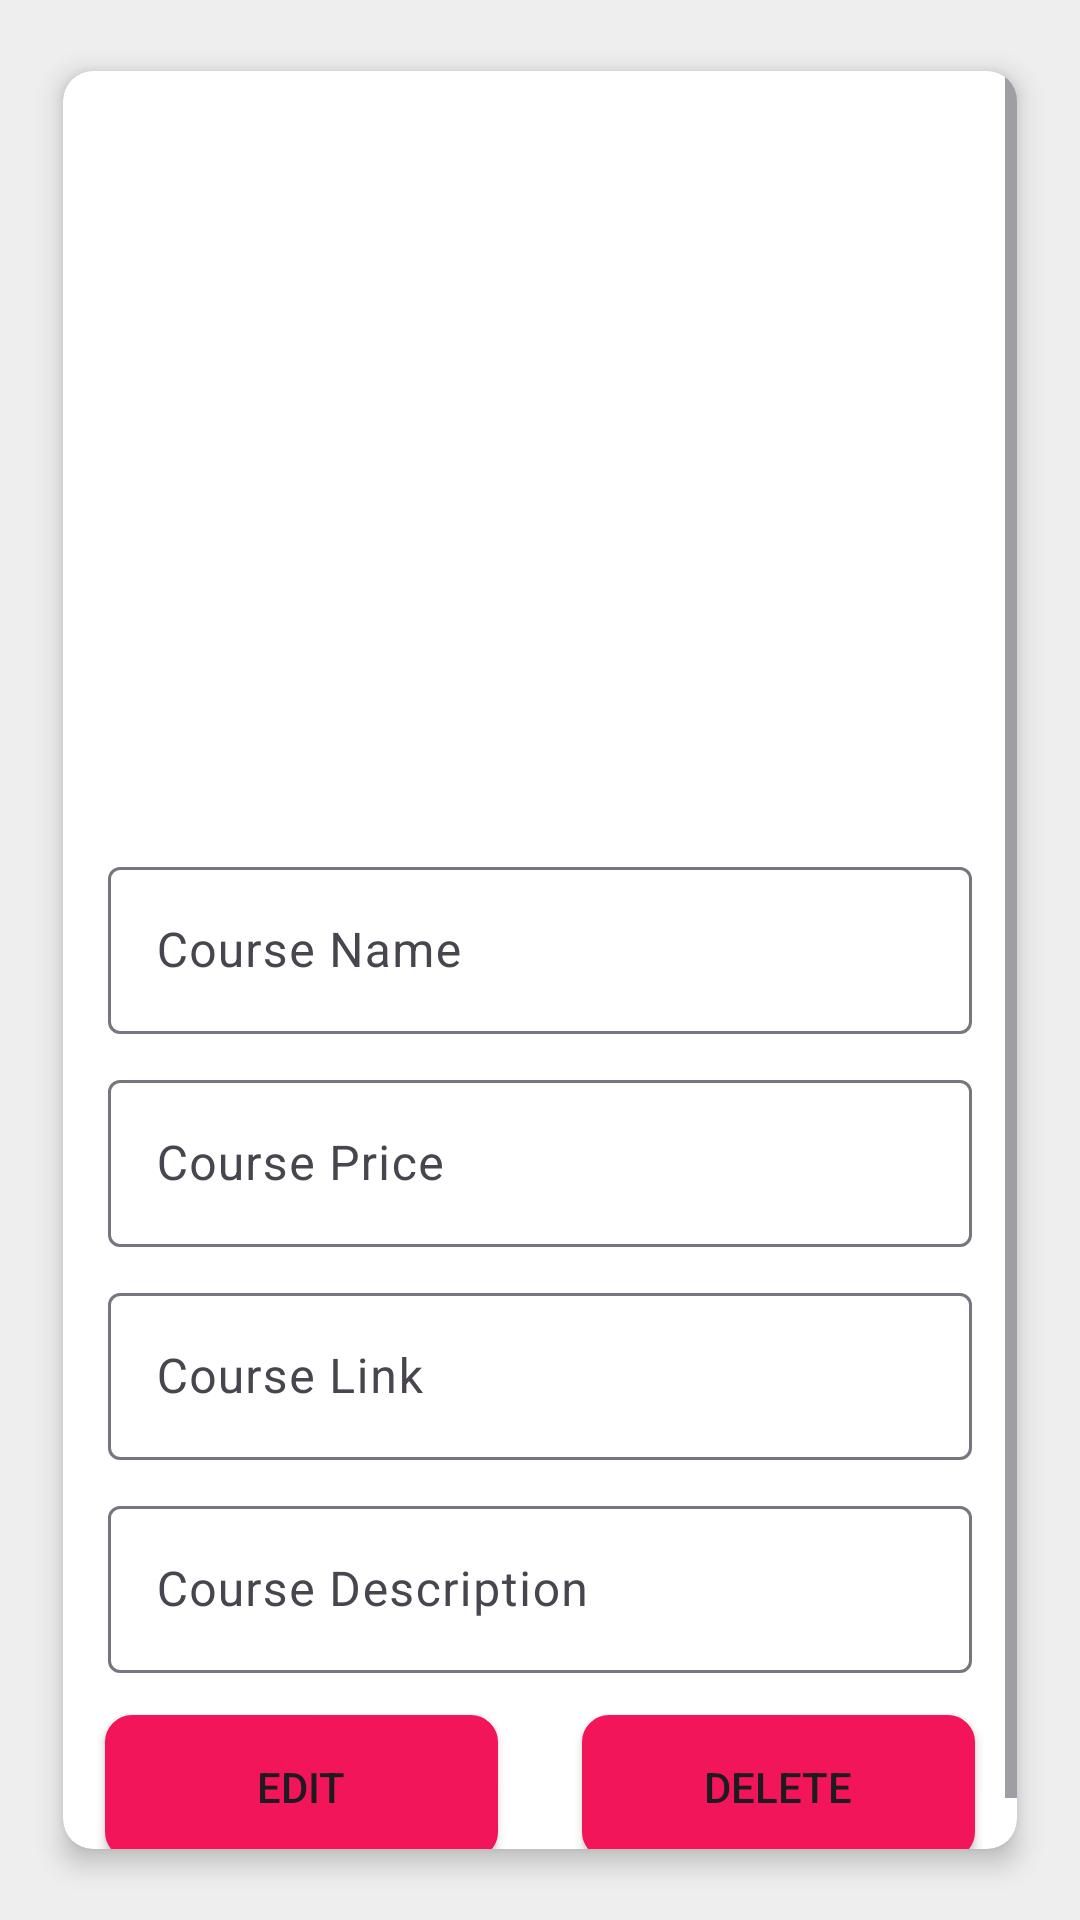

Android layout source for this screen:
<!-- AndroidManifest.xml: application theme Theme.CourseApp -->
<!-- res/layout/activity_edit_course.xml -->
<?xml version="1.0" encoding="utf-8"?>
<RelativeLayout xmlns:android="http://schemas.android.com/apk/res/android"
    xmlns:app="http://schemas.android.com/apk/res-auto"
    xmlns:tools="http://schemas.android.com/tools"
    android:layout_width="match_parent"
    android:layout_height="match_parent"
    tools:context=".acitvity.EditCourseActivity"
    android:background="@color/secondary">

    <androidx.cardview.widget.CardView
        android:layout_width="match_parent"
        android:layout_height="wrap_content"
        android:layout_marginStart="13dp"
        android:layout_marginTop="13dp"
        android:layout_marginEnd="13dp"
        android:layout_marginBottom="13dp"
        app:cardBackgroundColor="@color/white"
        app:cardCornerRadius="10dp"
        app:cardElevation="5dp"
        app:cardUseCompatPadding="true">

        <ScrollView
            android:layout_width="match_parent"
            android:layout_height="wrap_content">

            <LinearLayout
                android:layout_width="match_parent"
                android:layout_height="wrap_content"
                android:orientation="vertical">

                <ImageView
                    android:id="@+id/courseImageViewEdit"
                    android:layout_width="250dp"
                    android:layout_height="250dp"
                    android:layout_gravity="center"
                    android:layout_marginTop="10dp"
                    android:src="@drawable/_add_photo_" />


                <com.google.android.material.textfield.TextInputLayout
                    android:id="@+id/courseNameTillEdit"
                    android:layout_width="match_parent"
                    android:layout_height="wrap_content"
                    android:layout_marginStart="15dp"
                    android:layout_marginEnd="15dp"
                    android:hint="Course Name">

                    <com.google.android.material.textfield.TextInputEditText
                        android:id="@+id/edtCourseNameEdit"
                        android:layout_width="match_parent"
                        android:layout_height="wrap_content" />

                </com.google.android.material.textfield.TextInputLayout>


                <com.google.android.material.textfield.TextInputLayout
                    android:id="@+id/coursePriceTillEdit"
                    android:layout_width="match_parent"
                    android:layout_height="wrap_content"
                    android:layout_marginStart="15dp"
                    android:layout_marginTop="10dp"
                    android:layout_marginEnd="15dp"
                    android:hint="Course Price">

                    <com.google.android.material.textfield.TextInputEditText
                        android:id="@+id/edtCoursePriceEdit"
                        android:layout_width="match_parent"
                        android:layout_height="wrap_content" />

                </com.google.android.material.textfield.TextInputLayout>


                <com.google.android.material.textfield.TextInputLayout
                    android:id="@+id/courseLinkTillEdit"
                    android:layout_width="match_parent"
                    android:layout_height="wrap_content"
                    android:layout_marginStart="15dp"
                    android:layout_marginTop="10dp"
                    android:layout_marginEnd="15dp"
                    android:hint="Course Link">

                    <com.google.android.material.textfield.TextInputEditText
                        android:id="@+id/edtCourseLinkEdit"
                        android:layout_width="match_parent"
                        android:layout_height="wrap_content" />

                </com.google.android.material.textfield.TextInputLayout>


                <com.google.android.material.textfield.TextInputLayout
                    android:id="@+id/courseDescTillEdit"
                    android:layout_width="match_parent"
                    android:layout_height="wrap_content"
                    android:layout_marginStart="15dp"
                    android:layout_marginTop="10dp"
                    android:layout_marginEnd="15dp"
                    android:hint="Course Description">

                    <com.google.android.material.textfield.TextInputEditText
                        android:id="@+id/edtCourseDescEdit"
                        android:layout_width="match_parent"
                        android:layout_height="wrap_content" />

                </com.google.android.material.textfield.TextInputLayout>


                <LinearLayout
                    android:layout_width="match_parent"
                    android:layout_height="wrap_content"
                    android:weightSum="2">

                    <Button
                        android:id="@+id/btnEditCourse"
                        android:layout_width="0dp"
                        android:layout_height="wrap_content"
                        android:layout_weight="1"
                        android:layout_margin="14dp"
                        android:background="@drawable/custom_button_back"
                        android:text="EDIT" />


                    <Button
                        android:id="@+id/btnDeleteCourse"
                        android:layout_width="0dp"
                        android:layout_height="wrap_content"
                        android:layout_weight="1"
                        android:layout_margin="14dp"
                        android:layout_marginBottom="15dp"
                        android:background="@drawable/custom_button_back"
                        android:text="DELETE" />

                </LinearLayout>

            </LinearLayout>

        </ScrollView>


    </androidx.cardview.widget.CardView>

</RelativeLayout>
<!-- resources referenced by this layout -->
<resources>
  <color name="secondary">#EEEEEE</color>
  <color name="white">#ffffff</color>
  <!-- drawable custom_button_back (drawable) -->
  <?xml version="1.0" encoding="utf-8"?>
  <shape xmlns:android="http://schemas.android.com/apk/res/android"
      android:shape="rectangle">
  
      <solid android:color="@color/primary"/>
      <stroke android:color="@color/primary"
          android:width="2dp"/>
      <corners android:radius="8dp"/>
  </shape>
  <style name="Theme.CourseApp" parent="Base.Theme.CourseApp" />
  <color name="primary">#F31559</color>
  <style name="Base.Theme.CourseApp" parent="Theme.Material3.DayNight.NoActionBar">
          
          
          <item name="colorPrimary">@color/primary</item>
          <item name="colorPrimaryVariant">@color/primary</item>
          <item name="colorOnPrimary">@color/white</item>
          
          <item name="colorSecondary">@color/secondary</item>
          <item name="colorSecondaryVariant">@color/tertiary</item>
          <item name="colorOnSecondary">@color/black</item>
  
          <item name="android:statusBarColor">@color/primaryDark</item>
  
      </style>
  <color name="tertiary">#FE0000</color>
  <color name="black">#000000</color>
  <color name="primaryDark">#ED2B2A</color>
</resources>
